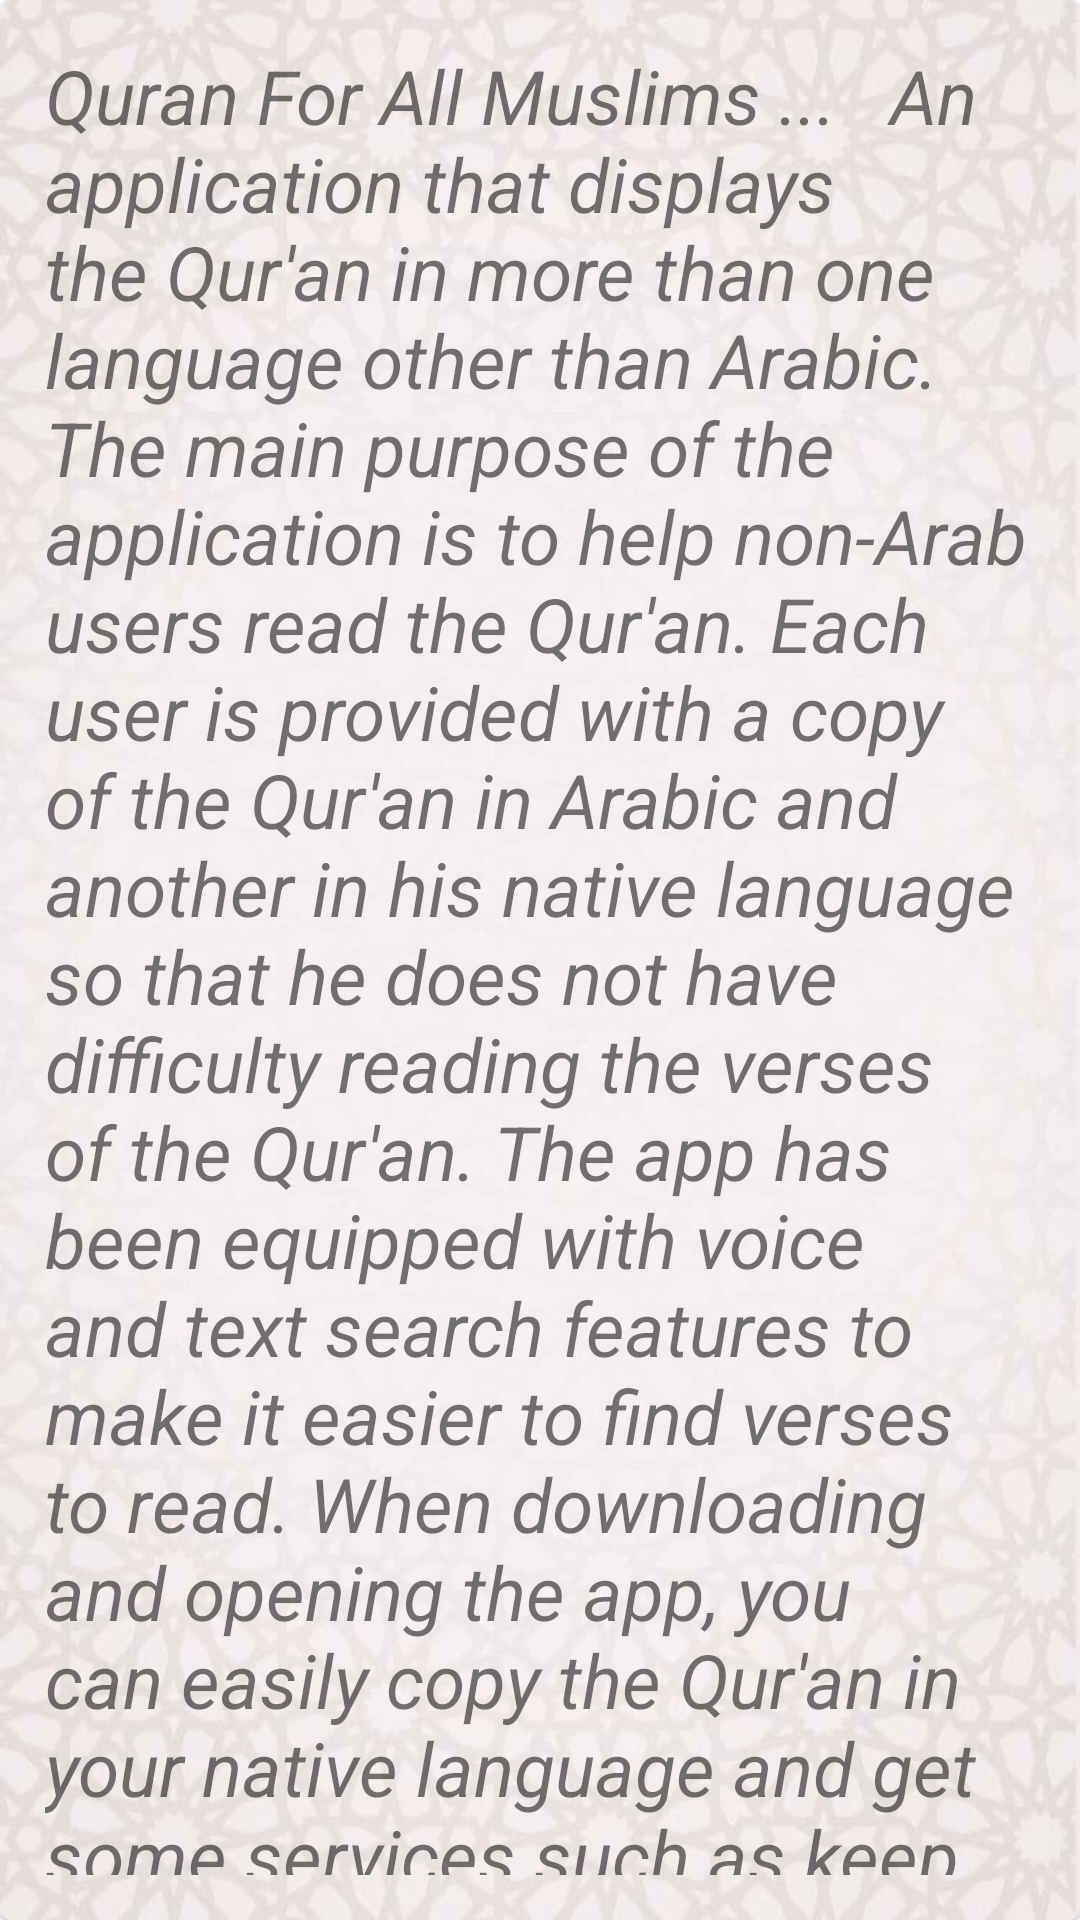

The Android layout XML behind this screen, and the referenced resources:
<!-- AndroidManifest.xml: application theme AppTheme -->
<!-- res/layout/fragment_about_app.xml -->
<?xml version="1.0" encoding="utf-8"?>
<FrameLayout xmlns:android="http://schemas.android.com/apk/res/android"
    xmlns:tools="http://schemas.android.com/tools"
    android:layout_width="match_parent"
    android:layout_height="match_parent"
    tools:context=".ActionBar.AboutAppFragment">

 <com.google.android.material.card.MaterialCardView
     android:layout_width="match_parent"
     android:layout_height="match_parent"
     >

    <TextView
        android:background="@drawable/emptyback"
        android:id="@+id/about_tv"
        android:layout_width="match_parent"
        android:layout_height="match_parent"
        android:padding="15dp"
        android:textSize="25dp"
        android:textStyle="italic"
        android:text="Quran For All Muslims ...   An application that displays the Qur'an in more than one language other than Arabic.
 The main purpose of the application is to help non-Arab users read the Qur'an. Each user is provided with a copy of the Qur'an in Arabic and another in his native language so that he does not have difficulty reading the verses of the Qur'an.
The app has been equipped with voice and text search features to make it easier to find verses to read.
When downloading and opening the app, you can easily copy the Qur'an in your native language and get some services such as keep favorite verses and Read daily important Doaa .
" />

 </com.google.android.material.card.MaterialCardView>

</FrameLayout>
<!-- resources referenced by this layout -->
<resources>
  <!-- drawable emptyback: jpg bitmap (drawable, 28939 bytes) -->
  <style name="AppTheme" parent="Theme.MaterialComponents.DayNight">
          
          <item name="colorPrimary">@color/colorPrimary</item>
          <item name="colorPrimaryDark">@color/colorPrimaryDark</item>
          <item name="colorAccent">@color/colorAccent</item>
          <item name="background_color">#ffff</item>--&gt;
          <item name="text_color">#000</item>
      </style>
  <color name="colorPrimary">#AAAE85</color>
  <color name="colorPrimaryDark">#ABAF85</color>
  <color name="colorAccent">#D81B60</color>
</resources>
